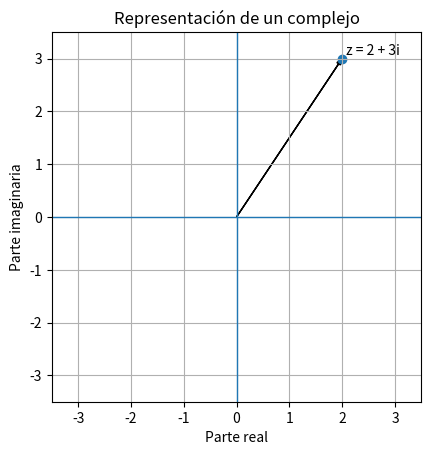
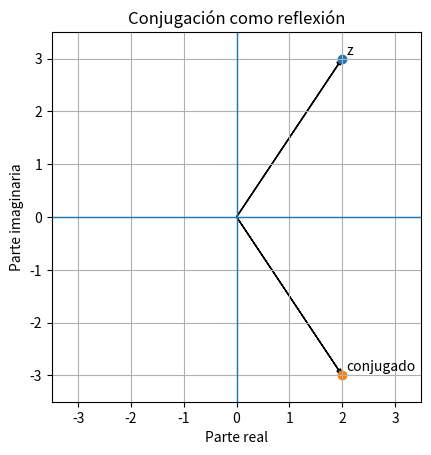
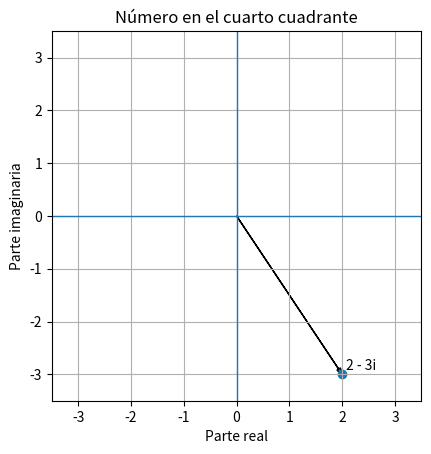
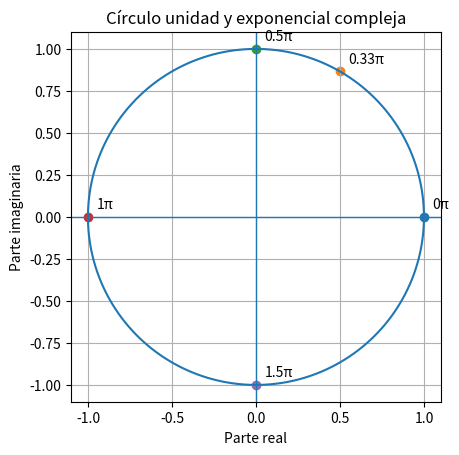
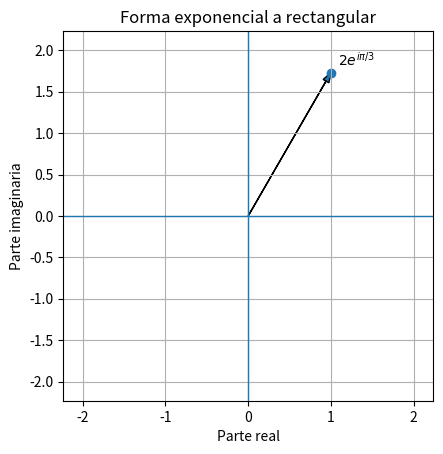
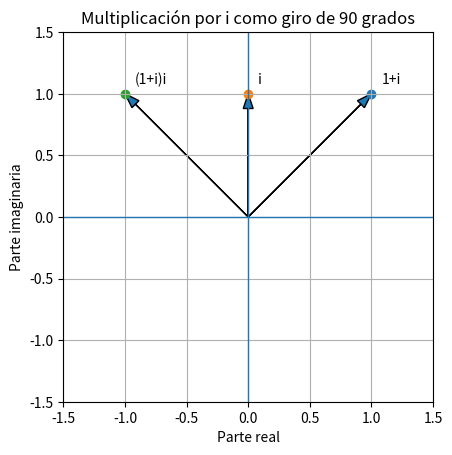
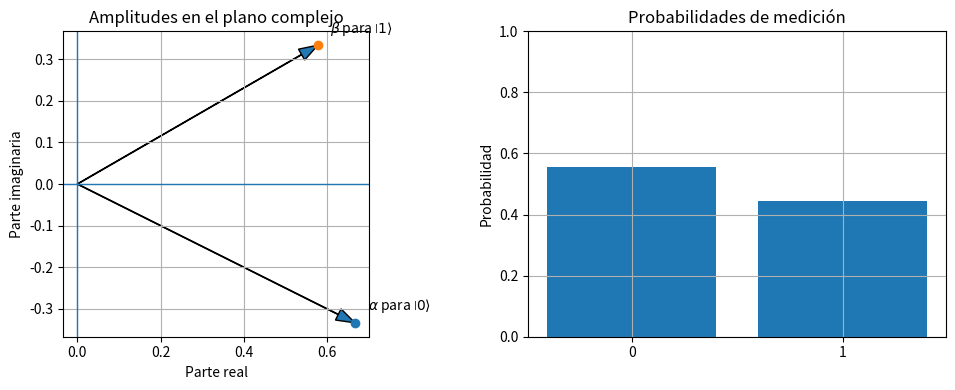
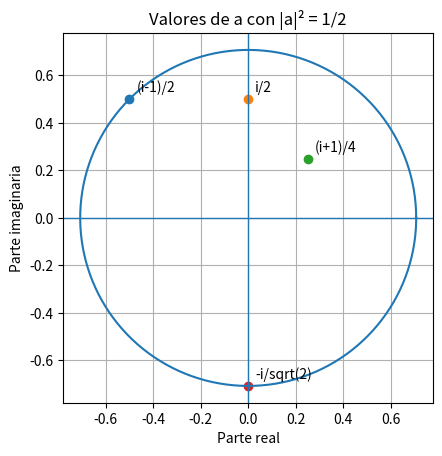

Recreate these plots in Python, in order.
import numpy as np
import matplotlib.pyplot as plt
import cmath
from math import sqrt, pi, atan2

plt.rcParams["figure.figsize"] = (6.5, 4.8)
plt.rcParams["axes.grid"] = True


def plot_complex_points(points, labels=None, title="Plano complejo"):
    """Dibuja números complejos como vectores desde el origen."""
    labels = labels or [str(z) for z in points]
    fig, ax = plt.subplots()
    ax.axhline(0, linewidth=1)
    ax.axvline(0, linewidth=1)
    for z, label in zip(points, labels):
        ax.arrow(0, 0, z.real, z.imag, length_includes_head=True,
                 head_width=0.08, head_length=0.12)
        ax.scatter([z.real], [z.imag])
        ax.text(z.real + 0.08, z.imag + 0.08, label)
    max_val = max(1.0, max(abs(z.real) + 0.5 for z in points), max(abs(z.imag) + 0.5 for z in points))
    ax.set_xlim(-max_val, max_val)
    ax.set_ylim(-max_val, max_val)
    ax.set_aspect("equal", adjustable="box")
    ax.set_xlabel("Parte real")
    ax.set_ylabel("Parte imaginaria")
    ax.set_title(title)
    plt.show()

z = 2 + 3j
plot_complex_points([z], ["z = 2 + 3i"], "Representación de un complejo")

z = 2 + 3j
zc = z.conjugate()
print("z =", z)
print("conjugado =", zc)
print("z * conjugado =", z * zc)
plot_complex_points([z, zc], ["z", "conjugado"], "Conjugación como reflexión")

z = 2 - 3j
r = abs(z)
theta = cmath.phase(z)
print("módulo:", r)
print("argumento principal:", theta)
plot_complex_points([z], ["2 - 3i"], "Número en el cuarto cuadrante")

theta_values = np.linspace(0, 2*np.pi, 200)
circle = np.exp(1j * theta_values)
fig, ax = plt.subplots()
ax.plot(circle.real, circle.imag)
for th in [0, np.pi/3, np.pi/2, np.pi, 3*np.pi/2]:
    point = np.exp(1j * th)
    ax.scatter(point.real, point.imag)
    ax.text(point.real + 0.05, point.imag + 0.05, f"{th/np.pi:.2g}π")
ax.axhline(0, linewidth=1)
ax.axvline(0, linewidth=1)
ax.set_aspect("equal", adjustable="box")
ax.set_title("Círculo unidad y exponencial compleja")
ax.set_xlabel("Parte real")
ax.set_ylabel("Parte imaginaria")
plt.show()

z = 2 * np.exp(1j * np.pi/3)
print(z)
print("parte real:", np.real(z))
print("parte imaginaria:", np.imag(z))
plot_complex_points([z], [r"$2e^{i\pi/3}$"], "Forma exponencial a rectangular")

z1 = 1 + 1j
z2 = 1j
product = z1 * z2
plot_complex_points([z1, z2, product], ["1+i", "i", "(1+i)i"], "Multiplicación por i como giro de 90 grados")

v = np.array([1 + 1j, 2], dtype=complex)
norm_v = np.sqrt(np.vdot(v, v).real)
print("v =", v)
print("norma =", norm_v)
print("vector normalizado =", v / norm_v)
print("norma del normalizado =", np.vdot(v/norm_v, v/norm_v))

u = np.array([1, 1j], dtype=complex)
v = np.array([1j, 1], dtype=complex)
print("np.vdot(u, v) =", np.vdot(u, v))
print("np.vdot(v, v) =", np.vdot(v, v))

psi = np.array([1 + 2j, 3 - 1j], dtype=complex)
bra = psi.conj().T
print("ket psi =", psi)
print("bra psi =", bra)
print("<psi|psi> =", bra @ psi)

psi = np.array([(2-1j)/3, (np.sqrt(3)+1j)/3], dtype=complex)
probs = np.abs(psi)**2
print("amplitudes:", psi)
print("probabilidades:", probs)
print("suma:", probs.sum())

fig, axes = plt.subplots(1, 2, figsize=(10, 4))
axes[0].axhline(0, linewidth=1); axes[0].axvline(0, linewidth=1)
labels = [r"$\alpha$ para $\left|0\right\rangle$", r"$\beta$ para $\left|1\right\rangle$"]
for amp, label in zip(psi, labels):
    axes[0].arrow(0, 0, amp.real, amp.imag, length_includes_head=True, head_width=0.03)
    axes[0].scatter(amp.real, amp.imag)
    axes[0].text(amp.real + 0.03, amp.imag + 0.03, label)
axes[0].set_aspect("equal", adjustable="box")
axes[0].set_title("Amplitudes en el plano complejo")
axes[0].set_xlabel("Parte real"); axes[0].set_ylabel("Parte imaginaria")
axes[1].bar(["0", "1"], probs)
axes[1].set_ylim(0, 1)
axes[1].set_title("Probabilidades de medición")
axes[1].set_ylabel("Probabilidad")
plt.tight_layout()
plt.show()

p0 = abs(psi[0])**2
print("P(0) =", p0)
print("fracción esperada: 5/9 =", 5/9)

amp_11 = (1 - 1j) / np.sqrt(6)
print(abs(amp_11)**2)

H = (1/np.sqrt(2)) * np.array([[1, 1], [1, -1]], dtype=complex)
Y = np.array([[0, -1j], [1j, 0]], dtype=complex)
Z = np.array([[1, 0], [0, -1]], dtype=complex)
for name, U in [("H", H), ("Y", Y), ("Z", Z)]:
    print(name, np.allclose(U.conj().T @ U, np.eye(2)))

ket0 = np.array([1, 0], dtype=complex)
ket1 = np.array([0, 1], dtype=complex)
print("H|0> =", H @ ket0)
print("H|1> =", H @ ket1)
print("norma de H|0>:", np.vdot(H @ ket0, H @ ket0))

state = np.array([1j/np.sqrt(6), (2+1j)/np.sqrt(6)], dtype=complex)
result = Y @ state
print(result)
expected = np.array([(1-2j)/np.sqrt(6), -1/np.sqrt(6)], dtype=complex)
print("coincide con el cálculo manual:", np.allclose(result, expected))

v = np.array([1-1j, np.sqrt(2)], dtype=complex)
v_norm = v / np.sqrt(np.vdot(v, v).real)
print(v_norm)
print(np.vdot(v_norm, v_norm))

candidates = {
    "(i-1)/2": (1j - 1)/2,
    "i/2": 1j/2,
    "(i+1)/4": (1j + 1)/4,
    "-i/sqrt(2)": -1j/np.sqrt(2),
}
for label, a in candidates.items():
    print(label, "|a|^2 =", abs(a)**2)

radius = 1/np.sqrt(2)
angles = np.linspace(0, 2*np.pi, 300)
points = radius * np.exp(1j * angles)
fig, ax = plt.subplots()
ax.plot(points.real, points.imag)
for label, a in candidates.items():
    ax.scatter(a.real, a.imag)
    ax.text(a.real + 0.03, a.imag + 0.03, label)
ax.axhline(0, linewidth=1); ax.axvline(0, linewidth=1)
ax.set_aspect("equal", adjustable="box")
ax.set_title("Valores de a con |a|² = 1/2")
ax.set_xlabel("Parte real")
ax.set_ylabel("Parte imaginaria")
plt.show()
